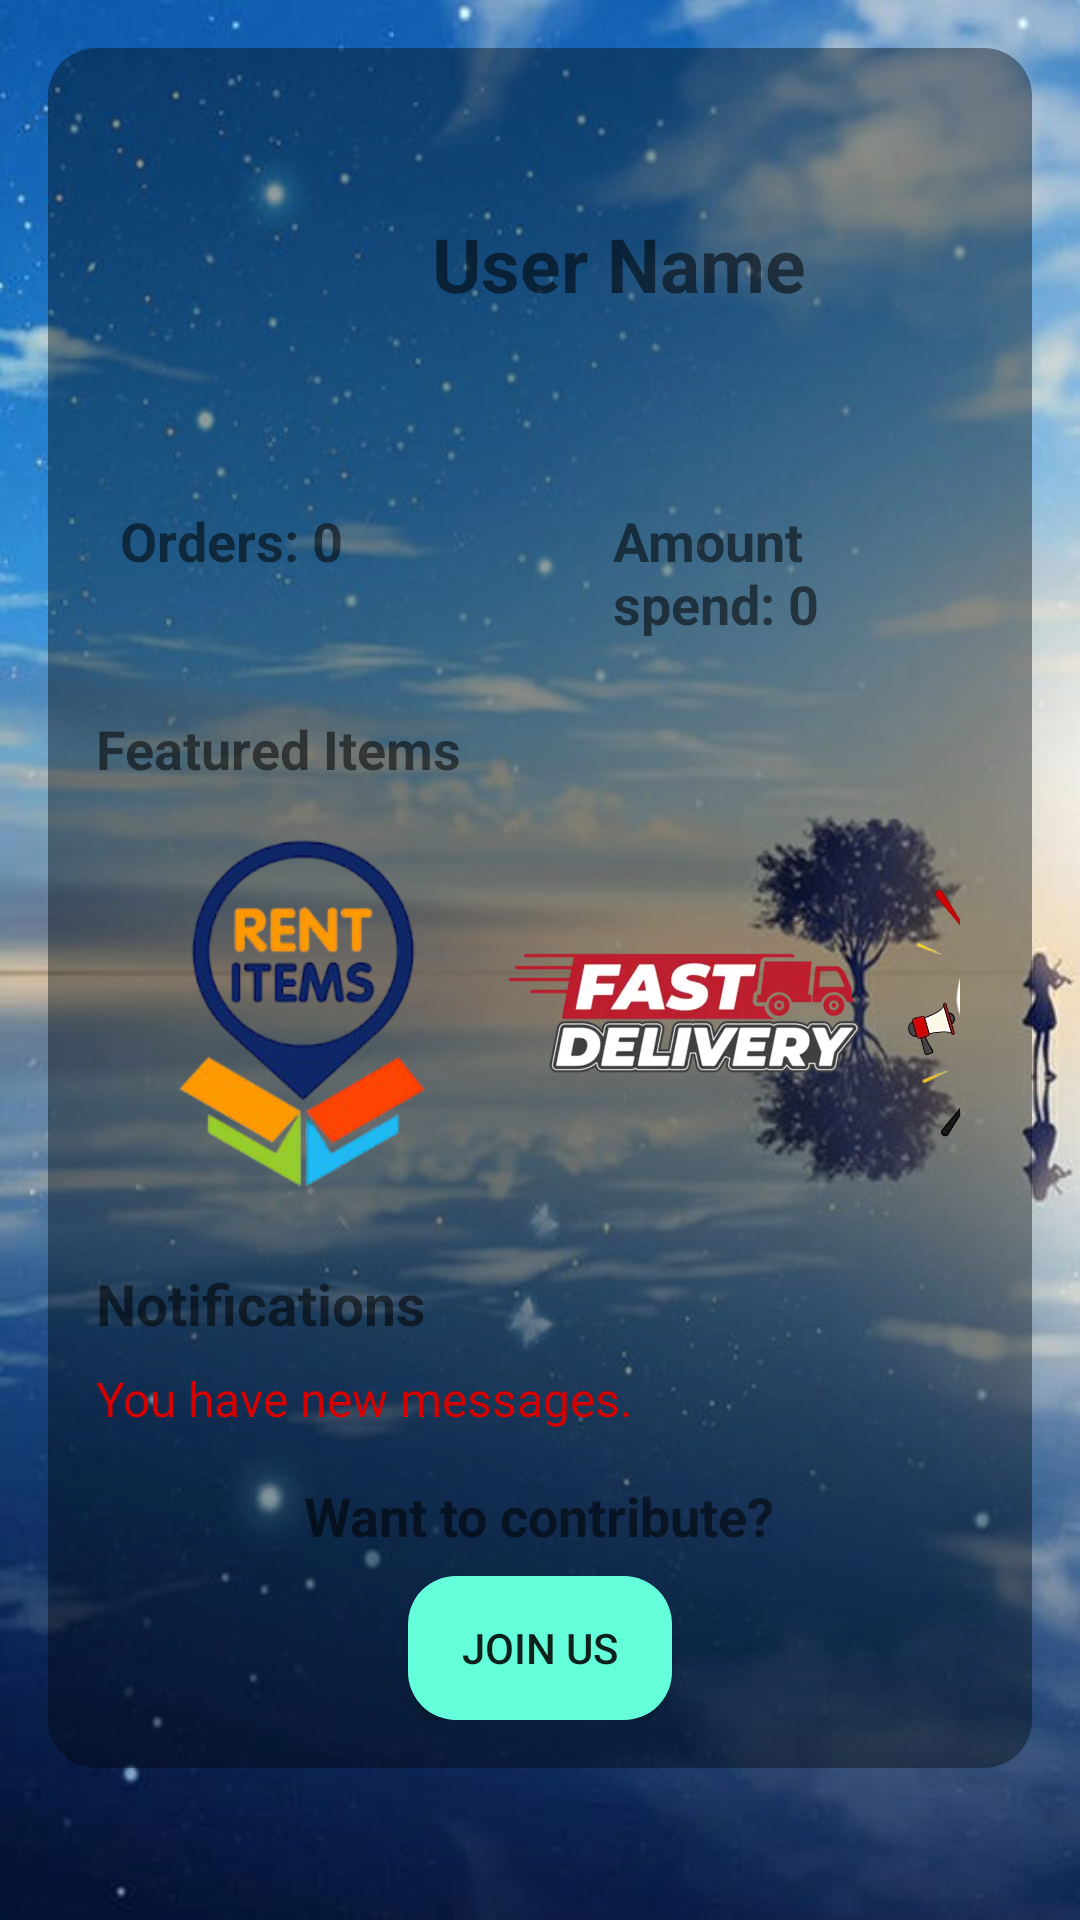

Write the Android layout XML for this screen, with the resource values it uses.
<!-- AndroidManifest.xml: application theme Theme.ItsADeal -->
<!-- res/layout/fragment_blank.xml -->
<?xml version="1.0" encoding="utf-8"?>
<ScrollView xmlns:android="http://schemas.android.com/apk/res/android"
    android:layout_width="match_parent"
    android:layout_height="match_parent"
    android:background="@drawable/wallbackground"
    android:padding="16dp">

    <LinearLayout
        android:layout_width="match_parent"
        android:layout_height="wrap_content"
        android:background="@drawable/fragment_background"
        android:orientation="vertical"
        android:padding="16dp">

        
        <LinearLayout
            android:layout_width="match_parent"
            android:layout_height="wrap_content"
            android:orientation="horizontal"
            android:gravity="center_vertical"
            android:padding="16dp"
            android:layout_marginBottom="16dp">

            <ImageView
                android:id="@+id/profile_image"
                android:layout_width="80dp"
                android:layout_height="80dp"
                android:layout_marginRight="16dp"
                android:src="@drawable/userprofile"
                android:contentDescription="Profile Image" />

            <TextView
                android:id="@+id/user_email"
                android:layout_width="wrap_content"
                android:layout_height="wrap_content"
                android:text="User Name"
                android:textSize="25sp"
                android:textStyle="bold" />

        </LinearLayout>

        
        <LinearLayout
            android:layout_width="match_parent"
            android:layout_height="wrap_content"
            android:orientation="horizontal"
            android:padding="8dp"
            android:layout_marginBottom="16dp">

            <TextView
                android:layout_width="wrap_content"
                android:layout_height="wrap_content"
                android:text="Orders: 0"
                android:textSize="18sp"
                android:textStyle="bold" />

            <TextView
                android:layout_width="wrap_content"
                android:layout_height="wrap_content"
                android:text="Amount spend: 0"
                android:textSize="18sp"
                android:layout_marginStart="90dp"
                android:textStyle="bold" />

        </LinearLayout>

        
        <TextView
            android:layout_width="wrap_content"
            android:layout_height="wrap_content"
            android:text="Featured Items"
            android:textSize="18sp"
            android:textStyle="bold"
            android:layout_marginBottom="8dp" />

        <HorizontalScrollView
            android:layout_width="match_parent"
            android:layout_height="wrap_content"
            android:padding="8dp"
            android:layout_marginBottom="16dp"
            android:scrollbars="none">

            <LinearLayout
                android:layout_width="wrap_content"
                android:layout_height="wrap_content"
                android:orientation="horizontal">

                <ImageView
                    android:layout_width="120dp"
                    android:id="@+id/rentitem_f1"
                    android:layout_height="120dp"
                    android:src="@drawable/rent_new"
                    android:contentDescription="Featured Item 1"
                    android:layout_marginRight="8dp" />

                <ImageView
                    android:layout_width="120dp"
                    android:id="@+id/fastdelivery_f1"
                    android:layout_height="120dp"
                    android:src="@drawable/delivery"
                    android:contentDescription="Featured Item 2"
                    android:layout_marginRight="8dp" />

                <ImageView
                    android:layout_width="120dp"
                    android:id="@+id/comingsoon_f1"
                    android:layout_height="120dp"
                    android:src="@drawable/comingsoon"
                    android:contentDescription="Featured Item 3" />
            </LinearLayout>
        </HorizontalScrollView>

        
        <TextView
            android:layout_width="wrap_content"
            android:layout_height="wrap_content"
            android:text="Notifications"
            android:textSize="19sp"
            android:textStyle="bold"
            android:layout_marginBottom="8dp" />

        <TextView
            android:layout_width="wrap_content"
            android:layout_height="wrap_content"
            android:text="You have new messages."
            android:textColor="#D50000"
            android:textSize="16dp"
            android:layout_marginBottom="16dp" />

        
        <TextView
            android:layout_width="wrap_content"
            android:layout_height="wrap_content"
            android:text="Want to contribute?"
            android:layout_gravity="center"
            android:textSize="18sp"
            android:textStyle="bold"
            android:paddingBottom="8dp" />

        <Button
            android:id="@+id/button_join_team"
            android:layout_width="wrap_content"
            android:layout_height="wrap_content"
            android:text="Join Us"
            android:background="@drawable/button_background"
            android:layout_gravity="center_horizontal" />

    </LinearLayout>

</ScrollView>
<!-- resources referenced by this layout -->
<resources>
  <!-- drawable button_background (drawable) -->
  <shape xmlns:android="http://schemas.android.com/apk/res/android">
      <solid android:color="#64FFDA"/> 
      <corners android:radius="16dp"/> 
  </shape>
  <!-- drawable comingsoon: png bitmap (drawable, 88410 bytes) -->
  <!-- drawable delivery: jpg bitmap (drawable, 53673 bytes) -->
  <!-- drawable fragment_background (drawable) -->
  <shape xmlns:android="http://schemas.android.com/apk/res/android">
      <corners android:radius="16dp" />
      <solid android:color="#66000609" /> 
       
  </shape>
  <!-- drawable rent_new: png bitmap (drawable, 45610 bytes) -->
  <!-- drawable wallbackground: jpg bitmap (drawable, 44424 bytes) -->
  <style name="Theme.ItsADeal" parent="Base.Theme.ItsADeal" />
  <style name="Base.Theme.ItsADeal" parent="Theme.AppCompat.Light.NoActionBar">
          
          
      </style>
</resources>
